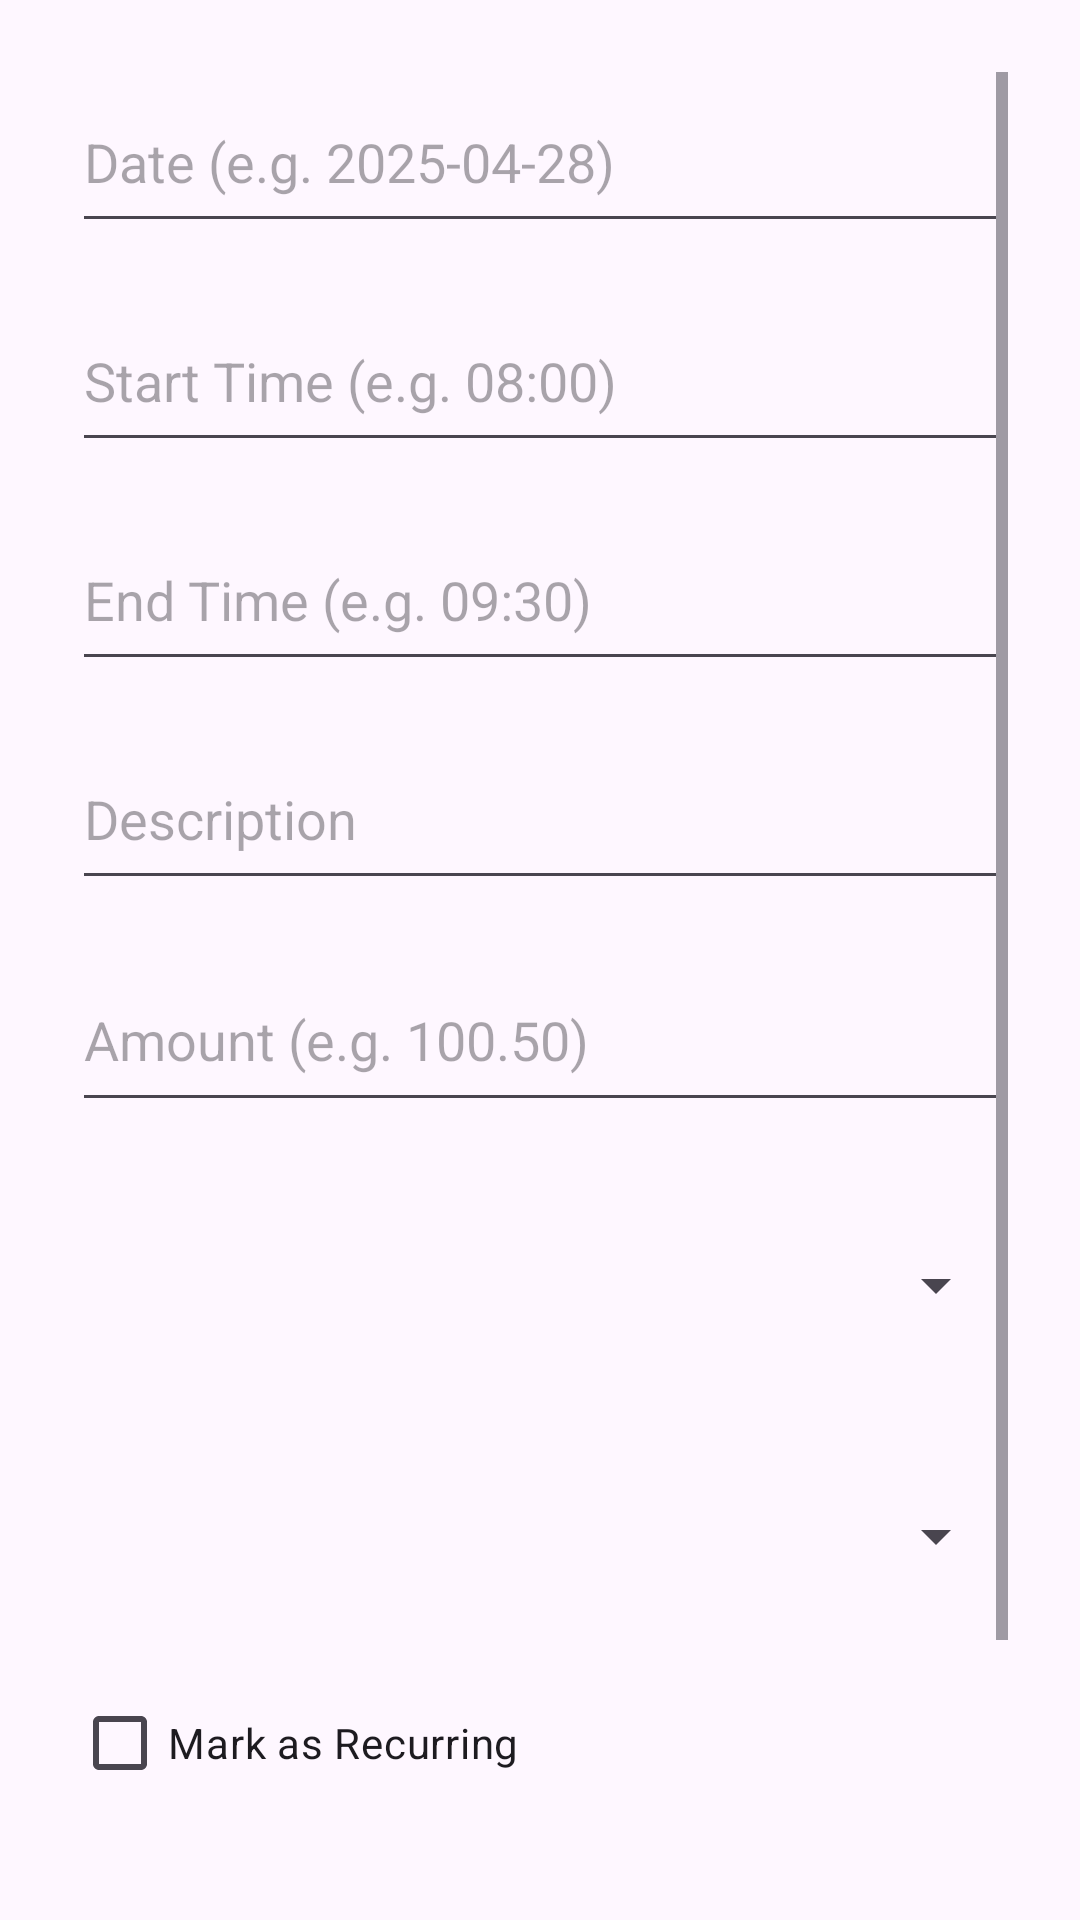

Android layout source for this screen:
<!-- AndroidManifest.xml: application theme Theme.MoneyMapPart1 -->
<!-- res/layout/activity_add_expense.xml -->
<?xml version="1.0" encoding="utf-8"?>
<ScrollView
    xmlns:android="http://schemas.android.com/apk/res/android"
    android:layout_width="match_parent"
    android:layout_height="match_parent"
    android:padding="24dp">

    <LinearLayout
        android:orientation="vertical"
        android:layout_width="match_parent"
        android:layout_height="wrap_content">

        <EditText
            android:id="@+id/etDate"
            android:layout_width="match_parent"
            android:layout_height="57dp"
            android:layout_marginBottom="16dp"
            android:hint="Date (e.g. 2025-04-28)" />

        <EditText
            android:id="@+id/etStartTime"
            android:hint="Start Time (e.g. 08:00)"
            android:layout_width="match_parent"
            android:layout_height="57dp"
            android:layout_marginBottom="16dp"/>

        <EditText
            android:id="@+id/etEndTime"
            android:hint="End Time (e.g. 09:30)"
            android:layout_width="match_parent"
            android:layout_height="57dp"
            android:layout_marginBottom="16dp"/>

        <EditText
            android:id="@+id/etDescription"
            android:hint="Description"
            android:layout_width="match_parent"
            android:layout_height="57dp"
            android:layout_marginBottom="16dp"/>

        <EditText
            android:id="@+id/etAmount"
            android:layout_width="match_parent"
            android:layout_height="58dp"
            android:layout_marginBottom="24dp"
            android:hint="Amount (e.g. 100.50)"
            android:inputType="numberDecimal" />


        <Spinner
            android:id="@+id/spinnerCategory"
            android:layout_width="match_parent"
            android:layout_height="61dp"
            android:layout_marginBottom="24dp" />

        <Spinner
            android:id="@+id/spinnerPaymentMethod"
            android:layout_width="match_parent"
            android:layout_height="58dp"
            android:layout_marginBottom="16dp" />

        <CheckBox
            android:id="@+id/checkboxRecurring"
            android:layout_width="wrap_content"
            android:layout_height="wrap_content"
            android:text="Mark as Recurring"
            android:layout_marginBottom="8dp" />

        <Spinner
            android:id="@+id/spinnerRecurrencePeriod"
            android:layout_width="match_parent"
            android:layout_height="wrap_content"
            android:visibility="gone"
            android:layout_marginBottom="16dp" />



        <Button
            android:id="@+id/btnPickImage"
            android:text="Pick Photo (Optional)"
            android:layout_width="match_parent"
            android:layout_height="wrap_content"
            android:layout_marginBottom="16dp"/>

        <ImageView
            android:id="@+id/ivSelectedImage"
            android:layout_width="match_parent"
            android:layout_height="300dp"
            android:scaleType="centerCrop"
            android:visibility="gone"
            android:layout_marginBottom="24dp"/>


        <Button
            android:id="@+id/btnSaveExpense"
            android:text="Save Expense"
            android:layout_width="match_parent"
            android:layout_height="wrap_content"/>

    </LinearLayout>
</ScrollView>
<!-- resources referenced by this layout -->
<resources>
  <style name="Theme.MoneyMapPart1" parent="Base.Theme.MoneyMapPart1" />
  <style name="Base.Theme.MoneyMapPart1" parent="Theme.Material3.DayNight.NoActionBar">
          
          
      </style>
</resources>
